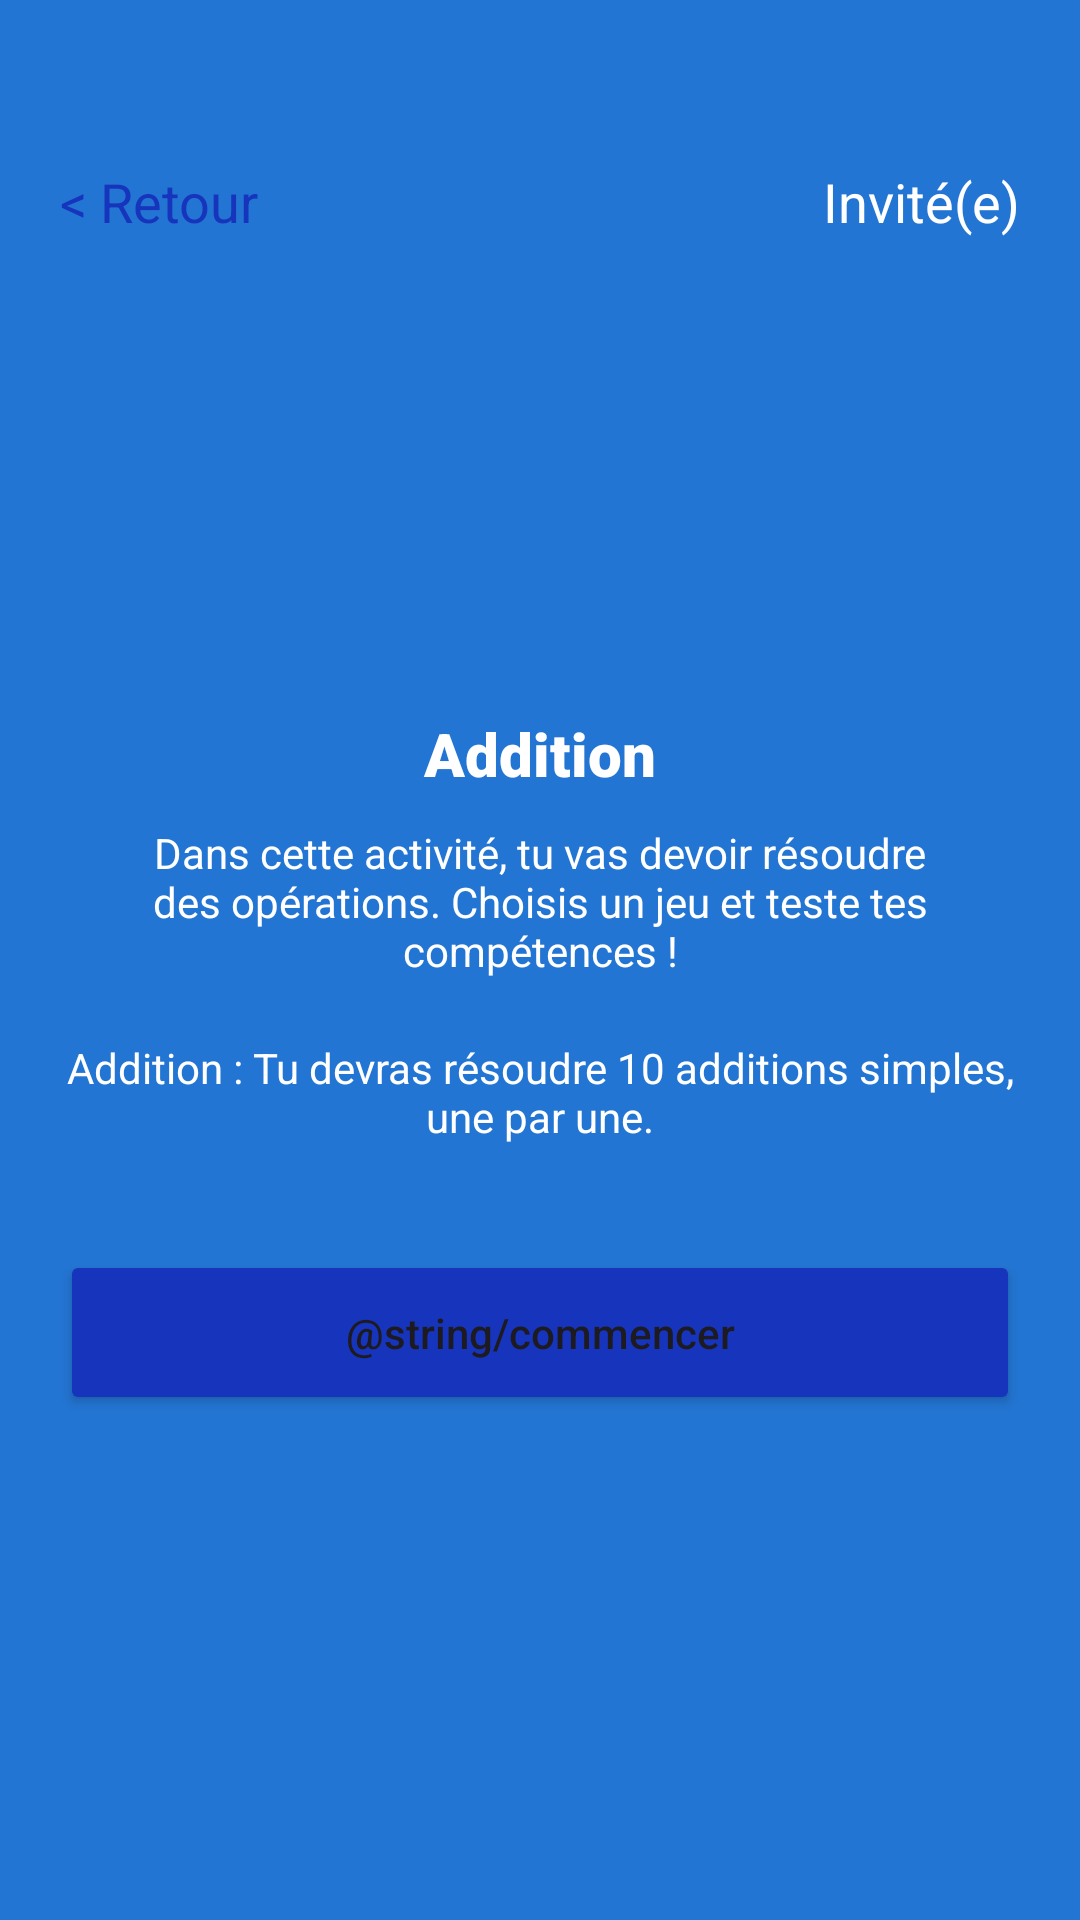

This screen was rendered from an Android layout file. Write that file and the resources it references.
<!-- AndroidManifest.xml: application theme Theme.EcoleDesLoustics -->
<!-- res/layout/activity_addition_menu.xml -->
<?xml version="1.0" encoding="utf-8"?>
<LinearLayout xmlns:android="http://schemas.android.com/apk/res/android"
    xmlns:app="http://schemas.android.com/apk/res-auto"
    xmlns:tools="http://schemas.android.com/tools"
    android:layout_width="match_parent"
    android:layout_height="match_parent"
    android:gravity="center"
    android:orientation="vertical"
    android:background="@color/blue"
    android:padding="20dp"
    tools:context=".AdditionMenuActivity">

    <LinearLayout
        android:layout_width="match_parent"
        android:layout_height="wrap_content"
        android:layout_marginTop="@dimen/activity_vertical_margin">

        <TextView
            android:id="@+id/additionMenuBackButton"
            android:layout_width="wrap_content"
            android:layout_height="wrap_content"
            android:layout_weight="1"
            android:textColor="@color/darkBlue"
            android:textSize="18sp"
            android:layout_gravity="start"
            android:text="@string/u003c_retour" />

        <TextView
            android:id="@+id/utilisateur"
            android:layout_width="wrap_content"
            android:layout_height="wrap_content"
            android:gravity="end"
            android:layout_weight="1"
            android:text="@string/invit_e"
            android:textColor="@color/white"
            android:textSize="18sp" />

    </LinearLayout>

    <LinearLayout
        android:layout_width="match_parent"
        android:layout_height="match_parent"
        android:orientation="vertical"
        android:gravity="center">

        <TextView
            android:id="@+id/textView2"
            android:layout_width="match_parent"
            android:layout_height="wrap_content"
            android:fontFamily="sans-serif-black"
            android:layout_margin="10dp"
            android:gravity="center"
            android:textColor="@color/white"
            android:text="@string/addition"
            android:textSize="20sp" />

        <TextView
            android:id="@+id/textView3"
            android:layout_width="match_parent"
            android:textColor="@color/white"
            android:layout_height="wrap_content"
            android:layout_marginBottom="20dp"
            android:gravity="center"
            android:text="@string/explication_maths" />

        <TextView
            android:layout_width="match_parent"
            android:textColor="@color/white"
            android:layout_height="wrap_content"
            android:layout_marginBottom="20dp"
            android:gravity="center"
            android:text="@string/explication_addition"/>

        <Button
            android:id="@+id/commencerAddition"
            android:layout_width="match_parent"
            android:layout_height="55dp"
            android:layout_gravity="center_horizontal"
            android:layout_marginTop="15dp"
            android:backgroundTint="@color/darkBlue"
            android:text="@string/commencer"
            android:textAllCaps="false"
            app:cornerRadius="15dp"
            tools:textSize="20sp" />


    </LinearLayout>
</LinearLayout>
<!-- resources referenced by this layout -->
<resources>
  <color name="blue">#2375D3</color>
  <color name="darkBlue">#1735BC</color>
  <color name="white">#FFFFFFFF</color>
  <dimen name="activity_vertical_margin">35dp</dimen>
  <string name="addition">Addition</string>
  <string name="explication_addition">Addition : Tu devras résoudre 10 additions simples, une par une.</string>
  <string name="explication_maths">Dans cette activité, tu vas devoir résoudre des opérations. Choisis un jeu et teste tes compétences !</string>
  <string name="invit_e">Invité(e)</string>
  <string name="u003c_retour">&lt; Retour</string>
  <style name="Theme.EcoleDesLoustics" parent="Theme.Material3.Light.NoActionBar" />
</resources>
